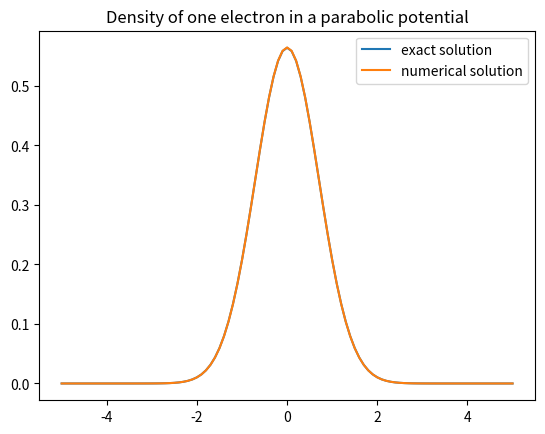

Write Python code to recreate this figure.
# This program solves the Schroedinger equation for one electron in a
# harmonic-oscillator potential. The purpose is to test different versions
# of the finite-difference method.
import numpy as np
import math
import matplotlib.pyplot as plt
#
#------------------------------------------------------------------------
NGRID = 101    # number of grid points (always an odd number)
XMAX = 5.     # the numerical grid goes from -XMAX < x < XMAX
KSPRING = 1.  # spring constant of the harmonic oscillator potential
NPOINT = 3    # which formula to use: three-point, five-point or seven-point
#--------------------------------------------------------------------------
#
DX = 2.*XMAX/(NGRID-1)  # grid spacing
PI = math.pi  # define pi here
#
# Define the numerical grid as an array
#
x = np.linspace(-XMAX,XMAX,NGRID)
# 
# Initialize the density of the noninteracting 1D harmonic oscillator.
#
def h(i):
    return math.exp(-i**2)/math.sqrt(PI)
#
# initialize a bunch of arrays
#
n = np.zeros(NGRID)
psi = np.zeros(NGRID)
MAT = np.zeros((NGRID,NGRID))
#
for i in range(NGRID):
    n[i]=h(x[i])
#
plt.plot(x,n) 
#
# Define the quadratic function of the spring
#
def g(i):
    return 0.5*KSPRING*i**2
#
#  Three-point formula:
#
if NPOINT == 3:
    for i in range(NGRID):
        MAT[i,i] = g(x[i]) + 1./DX**2
    for i in range(NGRID-1):
        MAT[i,i+1] = -0.5/DX**2
        MAT[i+1,i] = -0.5/DX**2
#
#  Five-point formula:
#  
if NPOINT == 5:
    for i in range(NGRID):
        MAT[i,i] = g(x[i]) + 30./(24.*DX**2)
    for i in range(NGRID-1):
        MAT[i,i+1] = -16./(24.*DX**2)
        MAT[i+1,i] = -16./(24.*DX**2)
    for i in range(NGRID-2):
        MAT[i,i+2] = 1./(24.*DX**2)
        MAT[i+2,i] = 1./(24.*DX**2)
#
#  Seven-point formula:
#  
if NPOINT == 7:
    for i in range(NGRID):
        MAT[i,i] = g(x[i]) + 490./(360.*DX**2)
    for i in range(NGRID-1):
        MAT[i,i+1] = -270./(360.*DX**2)
        MAT[i+1,i] = -270./(360.*DX**2)
    for i in range(NGRID-2):
        MAT[i,i+2] = 27./(360.*DX**2)
        MAT[i+2,i] = 27./(360.*DX**2)
    for i in range(NGRID-3):
        MAT[i,i+3] = -2./(360.*DX**2)
        MAT[i+3,i] = -2./(360.*DX**2)
#
# Now find the eigenvalues and eigenvectors of the matrix MAT,
# and sort them to make sure we pick the lowest one.
#
vals, vecs = np.linalg.eig(MAT)
sorted = np.argsort(vals)
lowest = sorted[0]
E = vals[lowest]
for i in range(NGRID):
    psi[i]=vecs[i,lowest]   
#
# Now we need to normalize our solution. 
#
from scipy.integrate import simpson   # integration with Simpson's rule
norm = simpson(psi**2,x=x)
psi = psi/math.sqrt(norm)
n = psi**2    
#
plt.plot(x,n)
plt.title("Density of one electron in a parabolic potential")
plt.legend(['exact solution','numerical solution'])
plt.show() 
#
print('Ground-state energy: E =', E)
print(' ')
print('Error:', E-0.5)


    
    
    